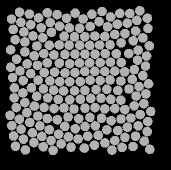

The table this chart was drawn from, first rows:
57.783, 135, 0
47.2, 82.9, 0
49.71, 141.5, 0
59.91, 144.9, 0
69.37, 148.6, 0
78.59, 153.1, 0
88.36, 155.9, 0
98.15, 158, 0
99.65, 47.26, 0
86.52, 37.4, 0
79.59, 45.12, 0
71.43, 51.32, 0
62.77, 56.73, 0
56.77, 65, 0
44.84, 70.9, 0
36.66, 78.17, 0
40.02, 89.94, 0
43.16, 99.58, 0
42.94, 111.9, 0
44.8, 121.6, 0
46.87, 131.7, 0
41.1, 148.2, 0
52.42, 151.8, 0
61.84, 155.4, 0
71.03, 159.6, 0
81.07, 162.8, 0
91.03, 166.2, 0
95.1, 32.21, 0
77.08, 33.61, 0
70.22, 41.39, 0
61.23, 46.83, 0
53, 54.88, 0
44.86, 60.92, 0
30.67, 68.85, 0
30.76, 86.2, 0
32.58, 96.54, 0
34.4, 106.9, 0
34.18, 116.8, 0
36.18, 126.5, 0
39.42, 138.2, 0
33.65, 155, 0
43.41, 158.2, 0
53.97, 161.7, 0
63.25, 165.8, 0
73.12, 169.4, 0
67.33, 31.77, 0
58.55, 36.88, 0
50.82, 43.73, 0
43.91, 50.92, 0
35.15, 58.77, 0
30.01, 134.3, 0
31.83, 144.7, 0
35.48, 165.3, 0
45.34, 168.9, 0
49.34, 33.06, 0
40.88, 41.3, 0
33.33, 48.43, 0
39.55, 31.34, 0
31.51, 38.09, 0
141, 138, 0
152.2, 98.25, 0
... 147 more rows
